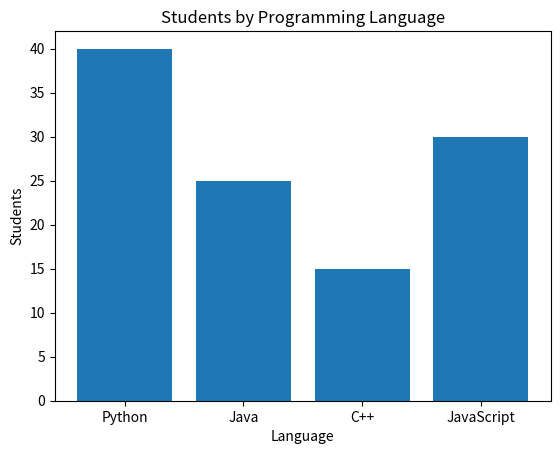

The script that saved this image:
"""
bar_chart.py
Creating bar charts
"""

import matplotlib.pyplot as plt

languages = ["Python", "Java", "C++", "JavaScript"]
students = [40, 25, 15, 30]

plt.bar(languages, students)

plt.title("Students by Programming Language")
plt.xlabel("Language")
plt.ylabel("Students")

plt.show()
